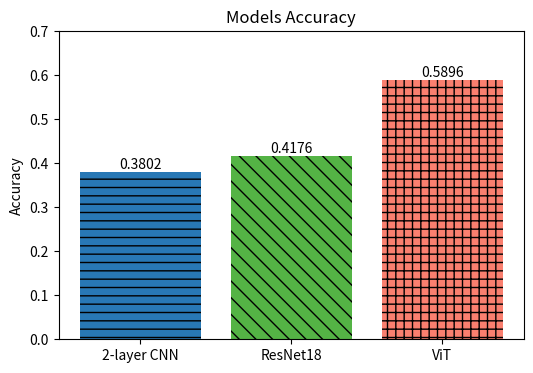
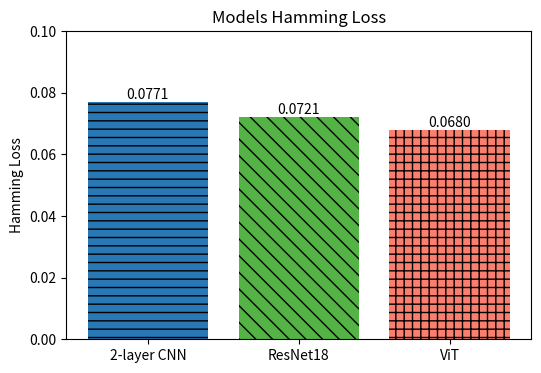

The script that saved these images, in order:
# this script is used to draw the graph of the performance of victim models
# refer to readme.md for more details
import matplotlib.pyplot as plt

vit_performance = {"accuracy": 0.5896, "hamming_loss": 0.0680}
resnet_performance = {"accuracy": 0.4176, "hamming_loss": 0.0721}
cnn_performance = {"accuracy": 0.3802, "hamming_loss": 0.0771}

models = ["2-layer CNN", "ResNet18", "ViT"]
accuracy = [cnn_performance["accuracy"], resnet_performance["accuracy"], vit_performance["accuracy"]]
hamming_loss = [cnn_performance["hamming_loss"], resnet_performance["hamming_loss"], vit_performance["hamming_loss"]]
patterns = ['--', '\\\\', '++']
colors = ['#2878b5', '#54B345', '#FA7F6F']


plt.figure(figsize=(6, 4))
bars = plt.bar(models, accuracy, color=colors, hatch=patterns)
plt.title('Models Accuracy')
plt.ylim(0, 0.7)
plt.ylabel('Accuracy')

for bar, pattern in zip(bars, patterns):
    yval = bar.get_height()
    plt.text(bar.get_x() + bar.get_width()/2, yval, f'{yval:.4f}', ha='center', va='bottom')
# plt.figtext(0.5, 0.01, '[Figure 5]. Accuracy of models', ha='center')
plt.show()

plt.figure(figsize=(6, 4))
bars = plt.bar(models, hamming_loss, color=colors, hatch=patterns)
plt.title('Models Hamming Loss')
plt.ylim(0, 0.1)
plt.ylabel('Hamming Loss')

for bar, pattern in zip(bars, patterns):
    yval = bar.get_height()
    plt.text(bar.get_x() + bar.get_width()/2, yval, f'{yval:.4f}', ha='center', va='bottom')
# plt.figtext(0.5, 0.01, '[Figure 6]. Hamming loss of models', ha='center')
plt.show()
